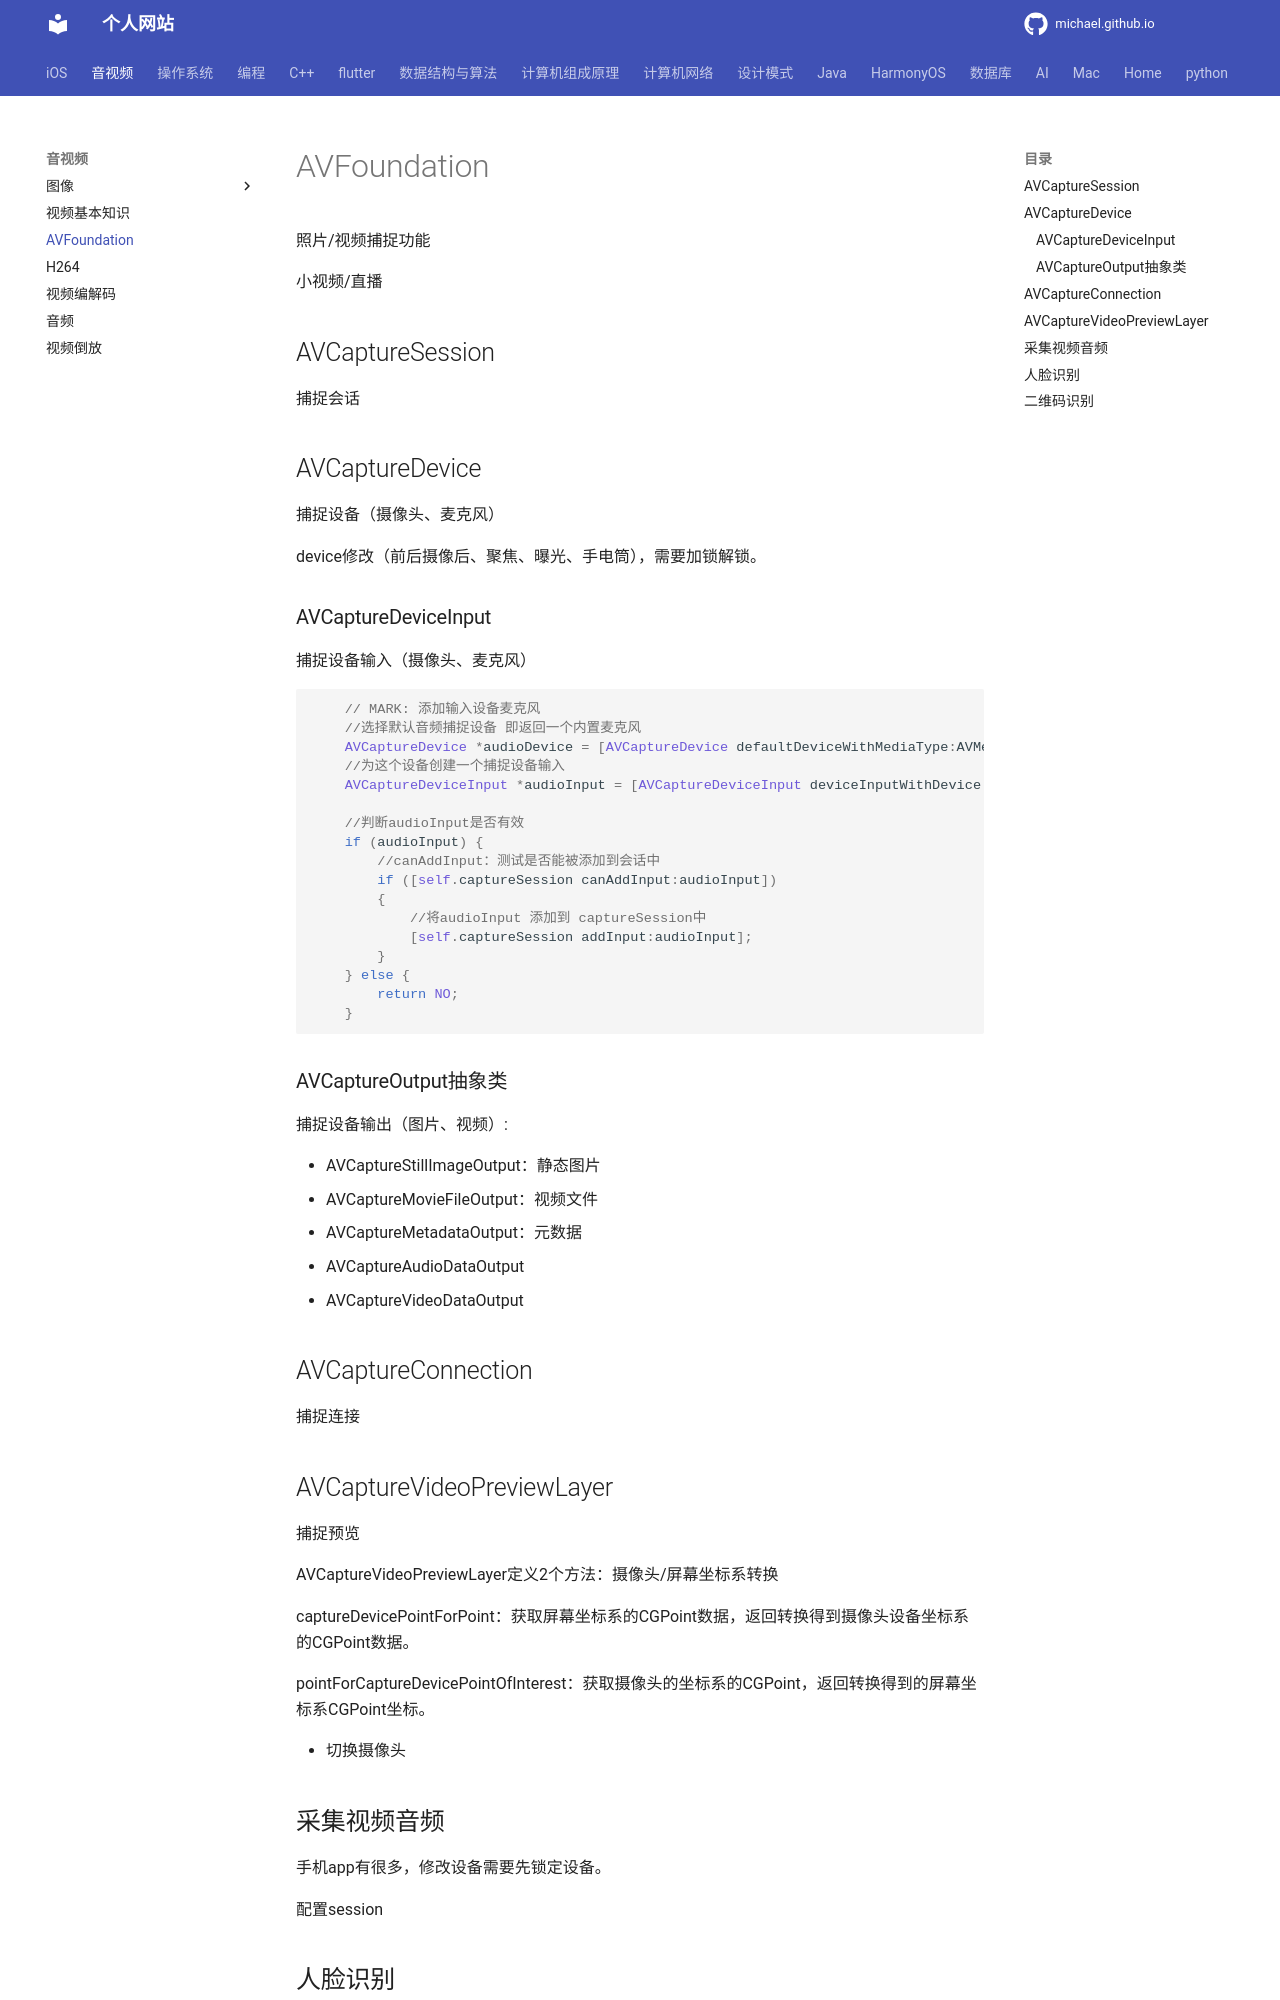

repository: michaelssman/michaelssman.github.io · page: 音视频/AVFoundation/index.html · generator: mkdocs

# AVFoundation

照片/视频捕捉功能

小视频/直播

## AVCaptureSession

捕捉会话

## AVCaptureDevice

捕捉设备（摄像头、麦克风）

device修改（前后摄像后、聚焦、曝光、手电筒），需要加锁解锁。

### AVCaptureDeviceInput

捕捉设备输入（摄像头、麦克风）

```objective-c
    // MARK: 添加输入设备麦克风
    //选择默认音频捕捉设备 即返回一个内置麦克风
    AVCaptureDevice *audioDevice = [AVCaptureDevice defaultDeviceWithMediaType:AVMediaTypeAudio];
    //为这个设备创建一个捕捉设备输入
    AVCaptureDeviceInput *audioInput = [AVCaptureDeviceInput deviceInputWithDevice:audioDevice error:error];
    
    //判断audioInput是否有效
    if (audioInput) {
        //canAddInput：测试是否能被添加到会话中
        if ([self.captureSession canAddInput:audioInput])
        {
            //将audioInput 添加到 captureSession中
            [self.captureSession addInput:audioInput];
        }
    } else {
        return NO;
    }
```

### AVCaptureOutput抽象类

捕捉设备输出（图片、视频）: 

- AVCaptureStillImageOutput：静态图片
- AVCaptureMovieFileOutput：视频文件
- AVCaptureMetadataOutput：元数据
- AVCaptureAudioDataOutput
- AVCaptureVideoDataOutput

## AVCaptureConnection

捕捉连接

## AVCaptureVideoPreviewLayer

捕捉预览

AVCaptureVideoPreviewLayer定义2个方法：摄像头/屏幕坐标系转换

captureDevicePointForPoint：获取屏幕坐标系的CGPoint数据，返回转换得到摄像头设备坐标系的CGPoint数据。

pointForCaptureDevicePointOfInterest：获取摄像头的坐标系的CGPoint，返回转换得到的屏幕坐标系CGPoint坐标。

- 切换摄像头
